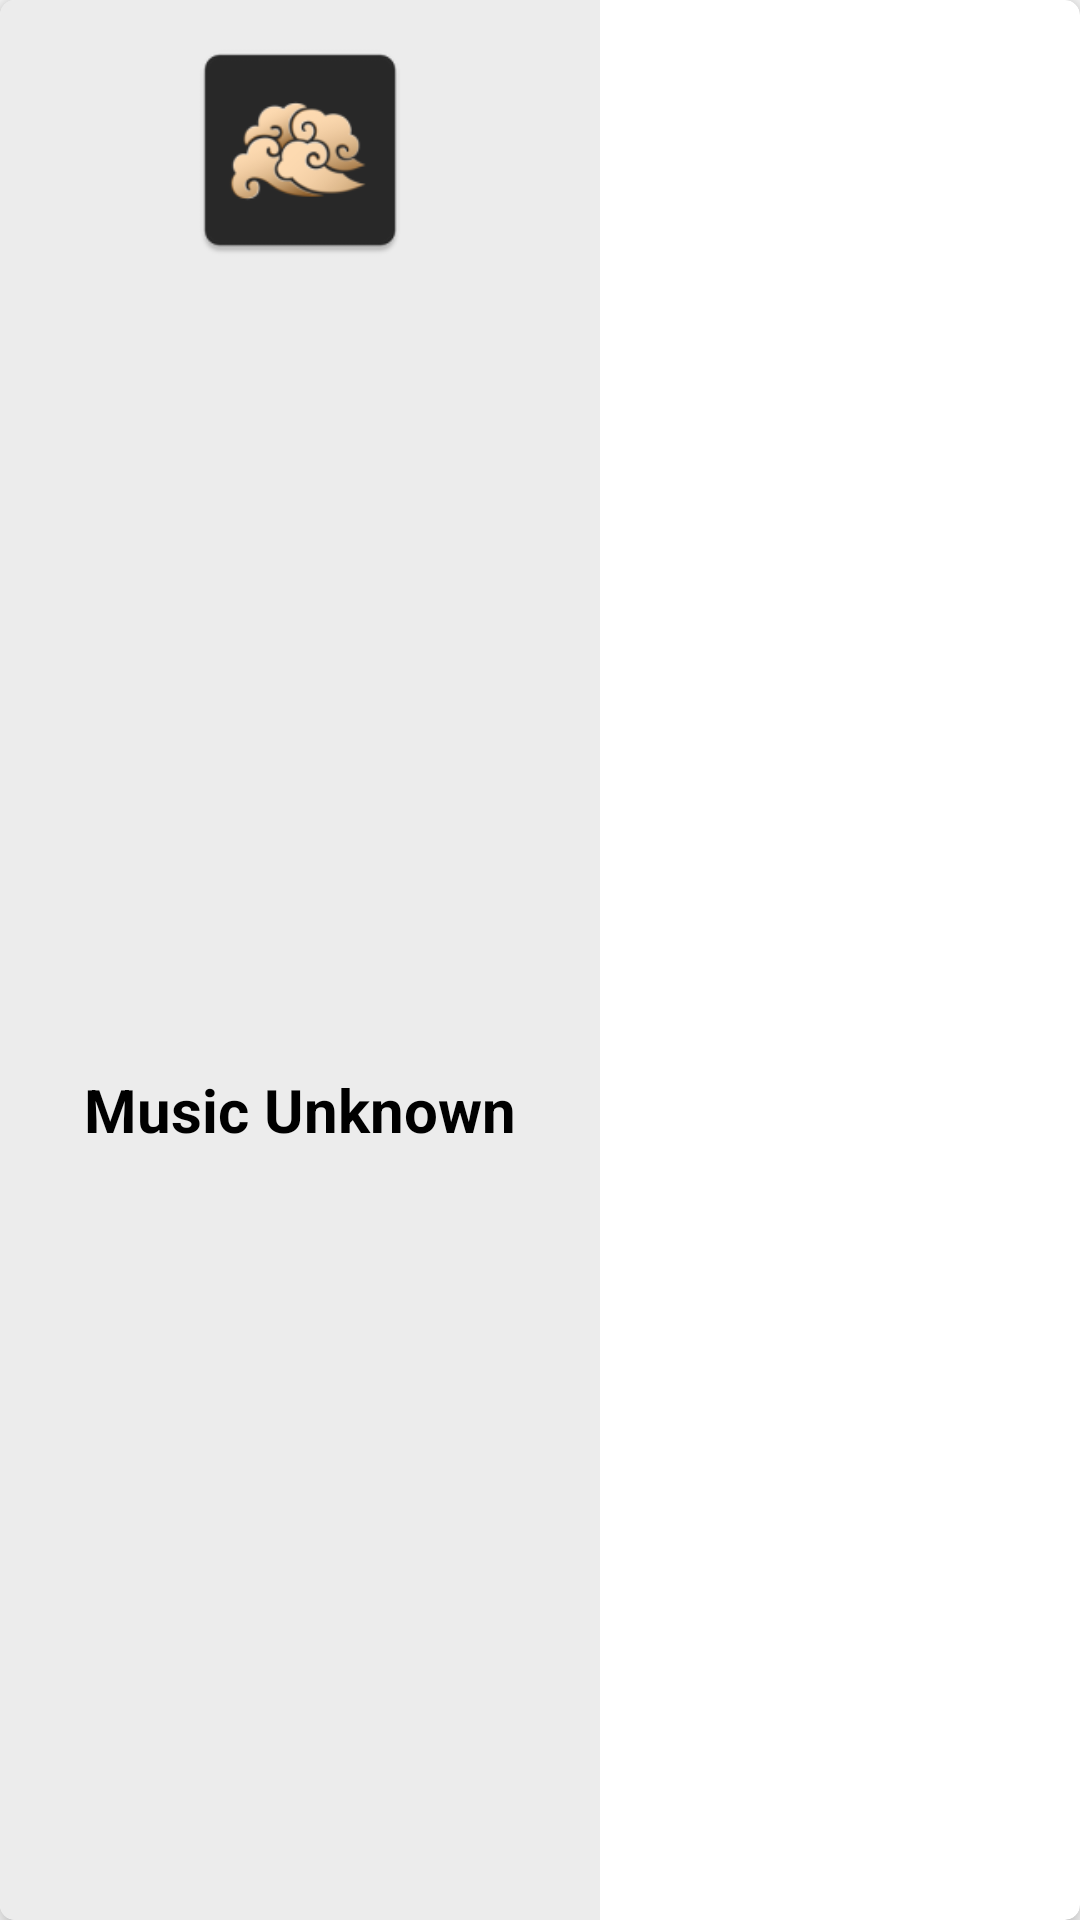

Layout XML and referenced resources for this Android screen:
<!-- AndroidManifest.xml: application theme Theme.VibeCloud -->
<!-- res/layout/adapter_top_song_home.xml -->
<?xml version="1.0" encoding="utf-8"?>

<androidx.cardview.widget.CardView
    xmlns:android="http://schemas.android.com/apk/res/android"
    xmlns:app="http://schemas.android.com/apk/res-auto"
    android:layout_width="wrap_content"
    android:layout_height="wrap_content"
    android:layout_gravity="center"
    android:layout_margin="5dp"
    app:cardCornerRadius="5dp"
    app:cardElevation="5dp">

    <LinearLayout
        android:layout_width="wrap_content"
        android:layout_height="match_parent"
        android:orientation="vertical"
        android:background="@color/nightVeryDark_or_dayLight">

        <ImageView
            android:id="@+id/song_icon"
            android:layout_width="180dp"
            android:layout_height="180dp"
            android:layout_gravity="center"
            android:layout_margin="10dp"
            android:layout_weight="1"
            android:src="@mipmap/ic_launcher"
            />

        <LinearLayout
            android:layout_width="match_parent"
            android:layout_height="match_parent"
            android:orientation="vertical"
            android:layout_weight="1"
            android:layout_gravity="center"
            >

            <TextView
                android:id="@+id/song_name"
                android:layout_width="match_parent"
                android:layout_height="match_parent"
                android:text="@string/song_default_name"
                android:textColor="@color/nightWhite_or_dayBlack"
                android:textSize="20sp"
                android:textStyle="bold"
                android:gravity="center"
                />

            <TextView
                android:id="@+id/song_author"
                android:layout_width="match_parent"
                android:layout_height="match_parent"
                android:text="@string/author_default_name"
                android:layout_marginTop="5dp"
                android:gravity="center"/>

        </LinearLayout>

    </LinearLayout>

</androidx.cardview.widget.CardView>
<!-- resources referenced by this layout -->
<resources>
  <color name="nightVeryDark_or_dayLight">#FFECECEC</color>
  <color name="nightWhite_or_dayBlack">#FF000000</color>
  <!-- mipmap ic_launcher: png bitmap (mipmap-hdpi, 3345 bytes) -->
  <string name="author_default_name">Author Unknown</string>
  <string name="song_default_name">Music Unknown</string>
  <style name="Theme.VibeCloud" parent="Theme.AppCompat.DayNight.NoActionBar">
          
          <item name="colorPrimary">@color/purple_200</item>
          <item name="colorPrimaryDark">@color/purple_700</item>
          <item name="colorAccent">@color/teal_200</item>
          <item name="android:statusBarColor">@android:color/transparent</item>
      </style>
  <color name="purple_200">#FFBB86FC</color>
  <color name="purple_700">#FF3700B3</color>
  <color name="teal_200">#FF03DAC5</color>
</resources>
